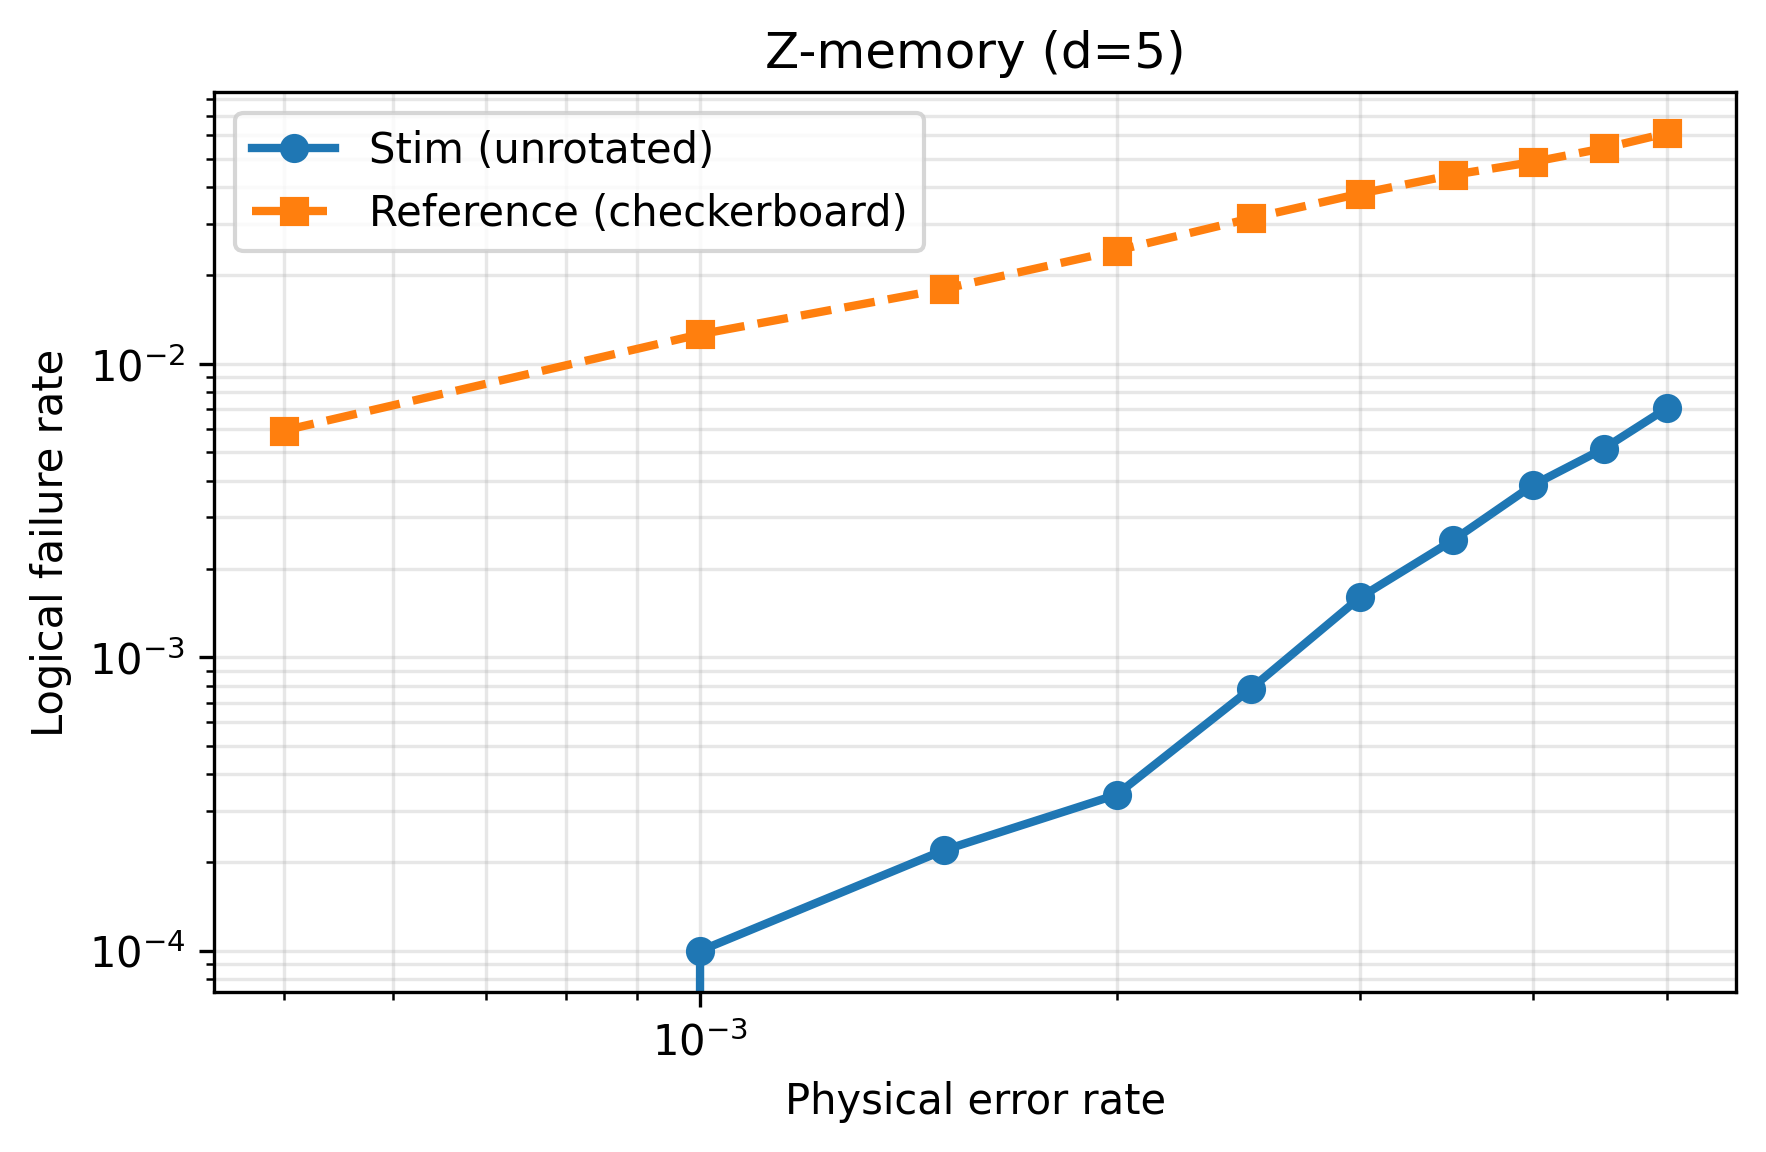

Values plotted in this chart, from the file beside it:
backend, distance, physical_error_rate, logical_error_rate
stim_unrotated, 5, 0.0005, 0.0
stim_unrotated, 5, 0.001, 0.0001
stim_unrotated, 5, 0.0015, 0.00022
stim_unrotated, 5, 0.002, 0.00034
stim_unrotated, 5, 0.0025, 0.00078
stim_unrotated, 5, 0.003, 0.0016
stim_unrotated, 5, 0.0035, 0.0025
stim_unrotated, 5, 0.004, 0.00386
stim_unrotated, 5, 0.0045, 0.00514
stim_unrotated, 5, 0.005, 0.00706
checkerboard, 5, 0.0005, 0.00592
checkerboard, 5, 0.001, 0.0126
checkerboard, 5, 0.0015, 0.01798
checkerboard, 5, 0.002, 0.0243
checkerboard, 5, 0.0025, 0.03128
checkerboard, 5, 0.003, 0.038
checkerboard, 5, 0.0035, 0.044
checkerboard, 5, 0.004, 0.0487
checkerboard, 5, 0.0045, 0.05424
checkerboard, 5, 0.005, 0.06104
